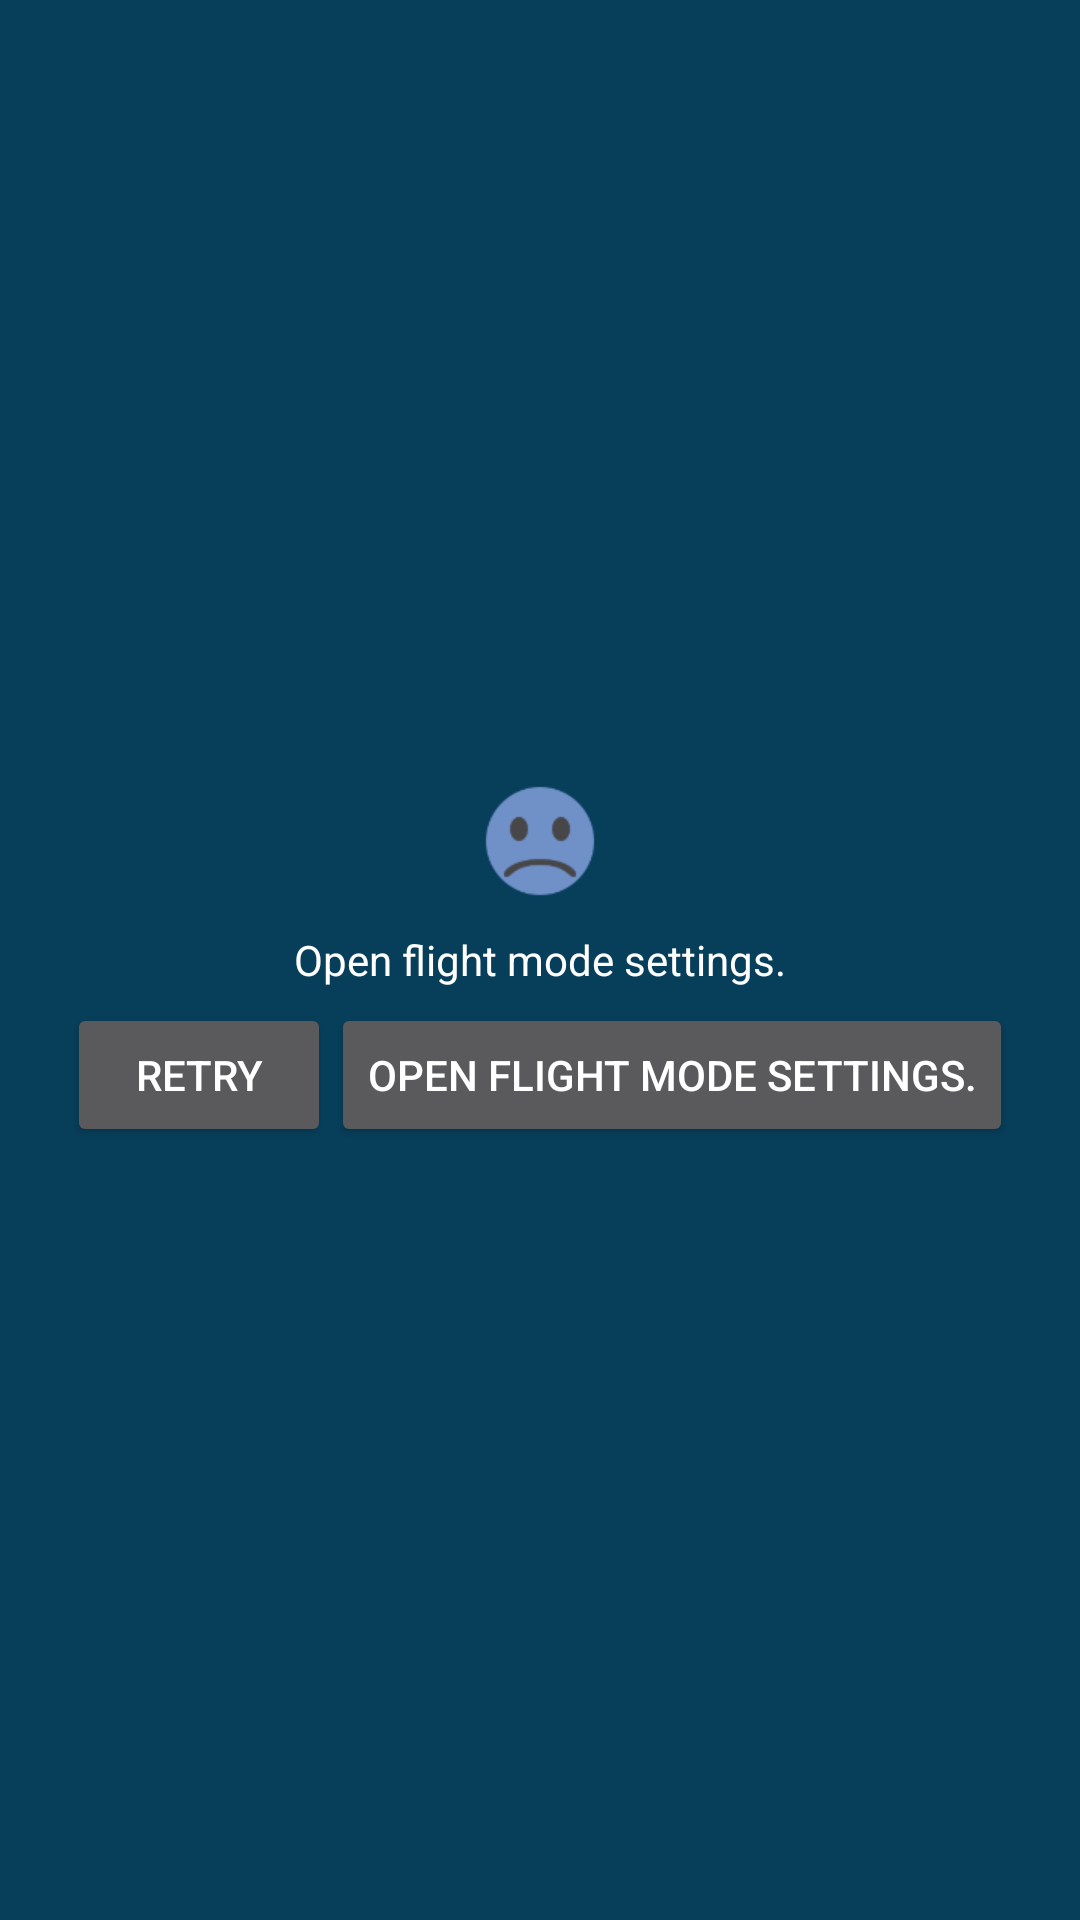

Produce the Android XML layout that renders to this screen, including the resource entries it uses.
<!-- AndroidManifest.xml: activity theme ChoppingTheme -->
<!-- res/layout/activity_errorhandler.xml -->
<?xml version="1.0" encoding="utf-8"?>
<FrameLayout xmlns:android="http://schemas.android.com/apk/res/android"
		android:layout_width="match_parent"
		android:layout_height="match_parent">

	<include layout="@layout/inc_errorhandler" />
</FrameLayout>
<!-- res/layout/inc_errorhandler.xml (included above) -->
<?xml version="1.0" encoding="utf-8"?>
<merge xmlns:android="http://schemas.android.com/apk/res/android">

    <RelativeLayout
        android:layout_width="match_parent"
        android:layout_height="match_parent"
        style="@style/ErrorView">

        <ImageView
            android:id="@id/err_thumb_iv"
            android:layout_above="@id/err_msg_tv"
            android:layout_centerHorizontal="true"
            style="@style/ErrorSymbol" />

        <TextView
            android:id="@id/err_msg_tv"
            android:layout_width="match_parent"
            android:layout_height="wrap_content"
            style="@style/ErrorViewTextView"
            android:text="@string/cd_airplane_mode_setting"
            android:layout_centerInParent="true" />

        <LinearLayout
            android:layout_width="wrap_content"
            android:layout_height="wrap_content"
            android:layout_centerHorizontal="true"
            android:layout_below="@id/err_msg_tv"
            android:orientation="horizontal">

            <Button
                android:id="@id/err_retry_btn"
                style="@style/ErrorViewTextButton"
                android:layout_width="wrap_content"
                android:layout_height="wrap_content"
                android:text="@string/btn_retry" />

            <Button
                android:id="@id/open_airplane_setting_btn"
                style="@style/ErrorViewTextButton"
                android:layout_width="wrap_content"
                android:layout_height="wrap_content"
                android:text="@string/cd_airplane_mode_setting" />
        </LinearLayout>
    </RelativeLayout>
</merge>
<!-- resources referenced by this layout -->
<resources>
  <string name="btn_retry">Retry</string>
  <string name="cd_airplane_mode_setting">Open flight mode settings.</string>
  <style name="ErrorSymbol">
  		<item name="android:layout_width">60dp</item>
  		<item name="android:layout_height">60dp</item>
  		<item name="android:background">@android:color/transparent</item>
  		<item name="android:src">@drawable/ic_err_no_net</item>
  	</style>
  <style name="ErrorView">
  		<item name="android:background">@color/bg_err</item>
  	</style>
  <style name="ErrorViewTextButton">
  	</style>
  <style name="ErrorViewTextView" parent="@style/ErrorViewText">
  		<item name="android:gravity">center_horizontal</item>
  		<item name="android:layout_marginBottom">5dp</item>
  	</style>
  <style name="ChoppingTheme" parent="@style/Theme.AppCompat">
  		<item name="windowActionBar">false</item>
  		<item name="android:windowNoTitle">true</item>
  		<item name="android:windowActionBar">false</item>
  	</style>
  <!-- drawable ic_err_no_net: png bitmap (drawable-hdpi, 1834 bytes) -->
  <color name="bg_err">@color/cc2</color>
  <style name="ErrorViewText">
  		<item name="android:textColor">@android:color/white</item>
  	</style>
  <color name="cc2">#073f5b</color>
</resources>
